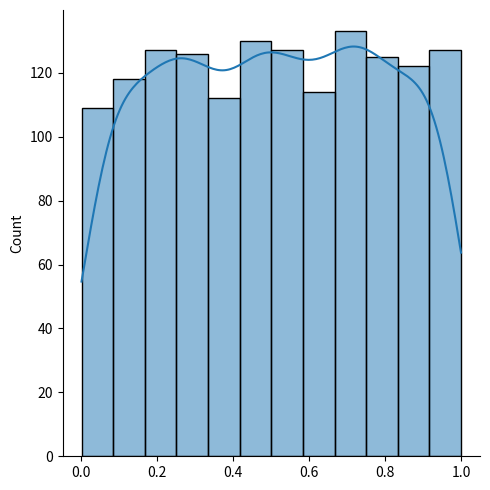

Write Python code to recreate this figure. (Note: this script raises an exception after producing the figure.)
import matplotlib.pyplot as plt
import numpy as np
import seaborn as sns

v1 = np.random.rand(49, 10).flatten()
v2 = np.random.rand(49, 10).flatten()
v3 = np.random.rand(49, 10).flatten()
arrays = [v1, v2, v3]
data = np.stack(arrays, axis=0).flatten()

sns.displot(data, kde=True)
plt.savefig('keyword_spotting/tmp.png')